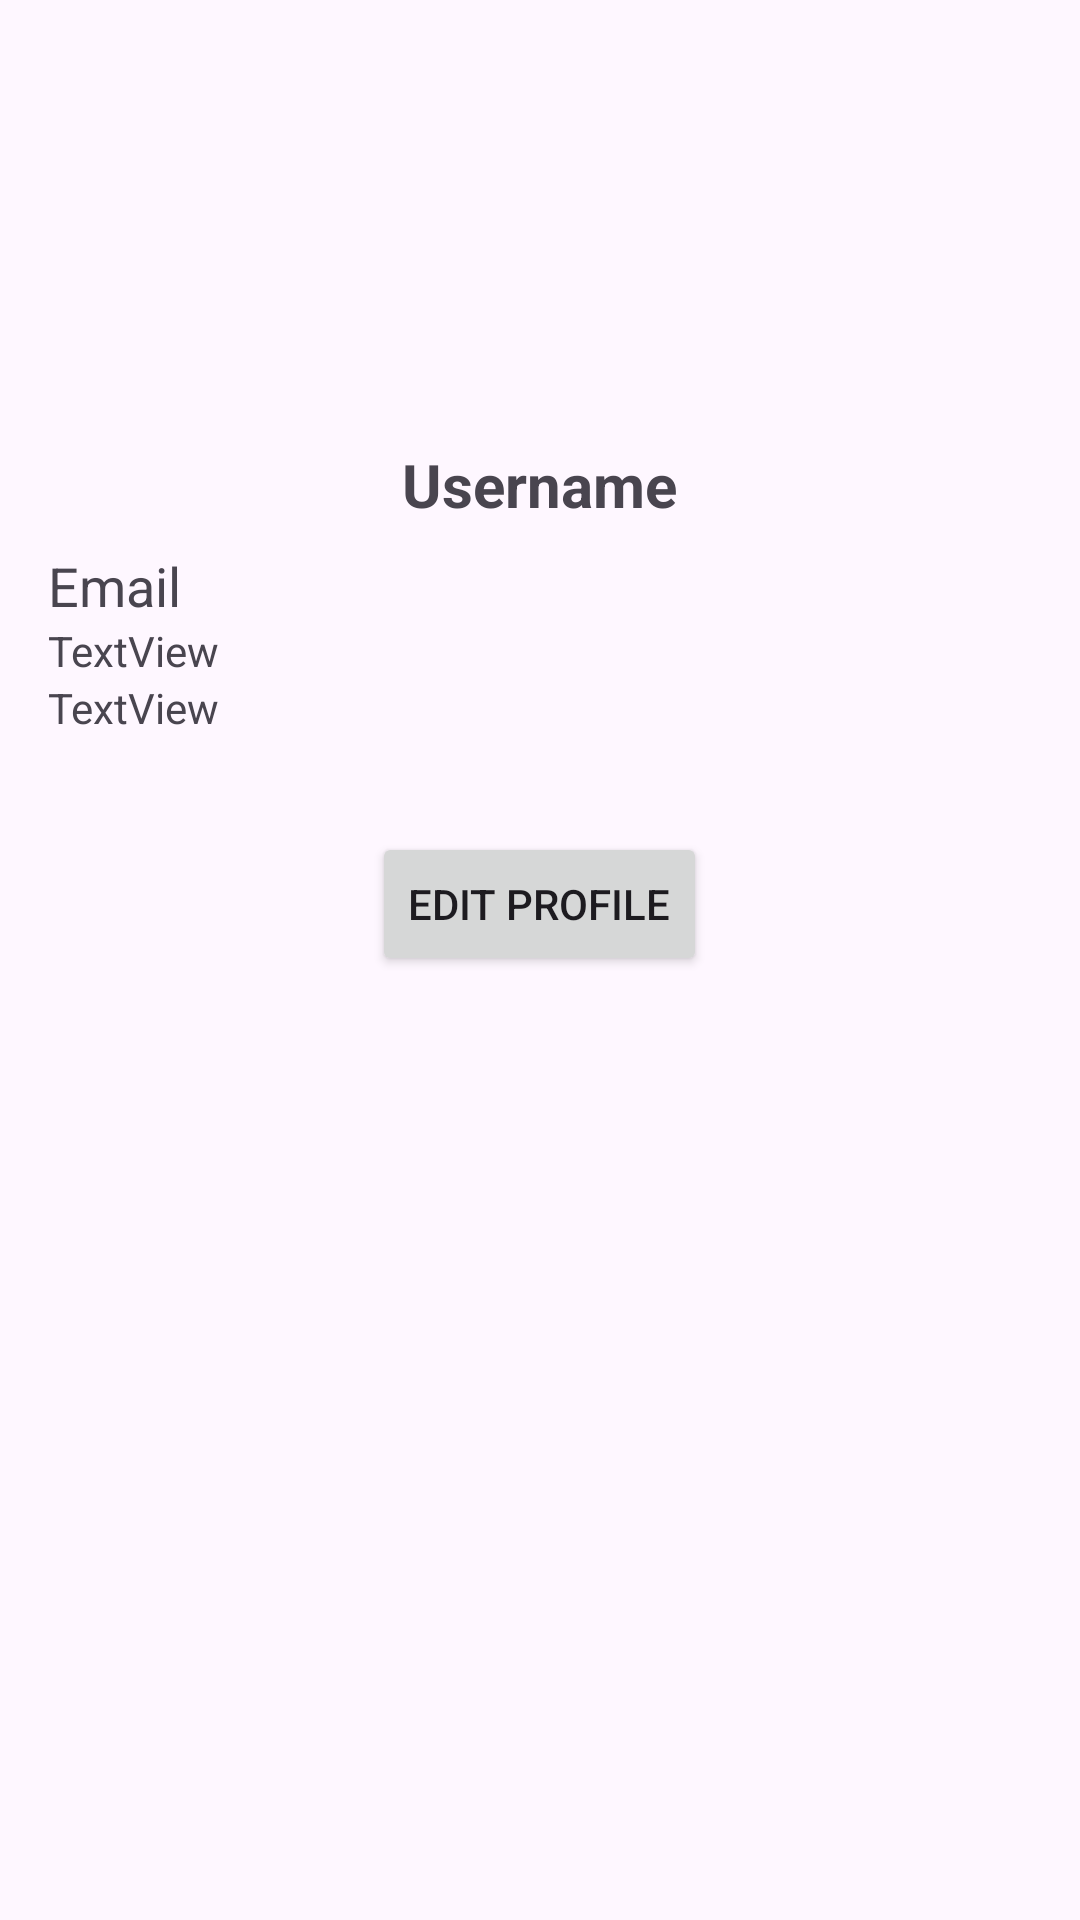

The Android layout XML behind this screen, and the referenced resources:
<!-- AndroidManifest.xml: application theme Theme.Doan -->
<!-- res/layout/fragment_account.xml -->
<?xml version="1.0" encoding="utf-8"?>
<LinearLayout xmlns:android="http://schemas.android.com/apk/res/android"
    xmlns:app="http://schemas.android.com/apk/res-auto"
    xmlns:tools="http://schemas.android.com/tools"
    android:layout_width="match_parent"
    android:layout_height="match_parent"
    android:orientation="vertical"
    android:padding="16dp">

    <ImageView
        android:id="@+id/imageViewAvatar"
        android:layout_width="100dp"
        android:layout_height="100dp"

        android:layout_gravity="center"
        android:layout_marginBottom="16dp" />

    <TextView
        android:id="@+id/textViewUsername"
        android:layout_width="wrap_content"
        android:layout_height="wrap_content"
        android:layout_gravity="center"
        android:layout_marginTop="16dp"
        android:text="Username"
        android:textSize="20sp"
        android:textStyle="bold" />

    <TextView
        android:id="@+id/textViewEmail"
        android:layout_width="136dp"
        android:layout_height="wrap_content"
        android:layout_marginTop="8dp"
        android:text="Email"
        android:textSize="18sp" />

    <TextView
        android:id="@+id/textView10"
        android:layout_width="137dp"
        android:layout_height="wrap_content"
        android:text="TextView" />

    <TextView
        android:id="@+id/textView12"
        android:layout_width="139dp"
        android:layout_height="wrap_content"
        android:text="TextView" />

    <Button
        android:id="@+id/buttonEditProfile"
        android:layout_width="wrap_content"
        android:layout_height="wrap_content"
        android:layout_gravity="center"
        android:layout_marginTop="32dp"
        android:text="Edit Profile" />

</LinearLayout>
<!-- resources referenced by this layout -->
<resources>
  <style name="Theme.Doan" parent="Base.Theme.Doan" />
  <style name="Base.Theme.Doan" parent="Theme.Material3.DayNight.NoActionBar">
          
          <item name="colorPrimary">@color/blue</item>
          <item name="colorPrimaryVariant">@color/blue</item>
          
      </style>
</resources>
